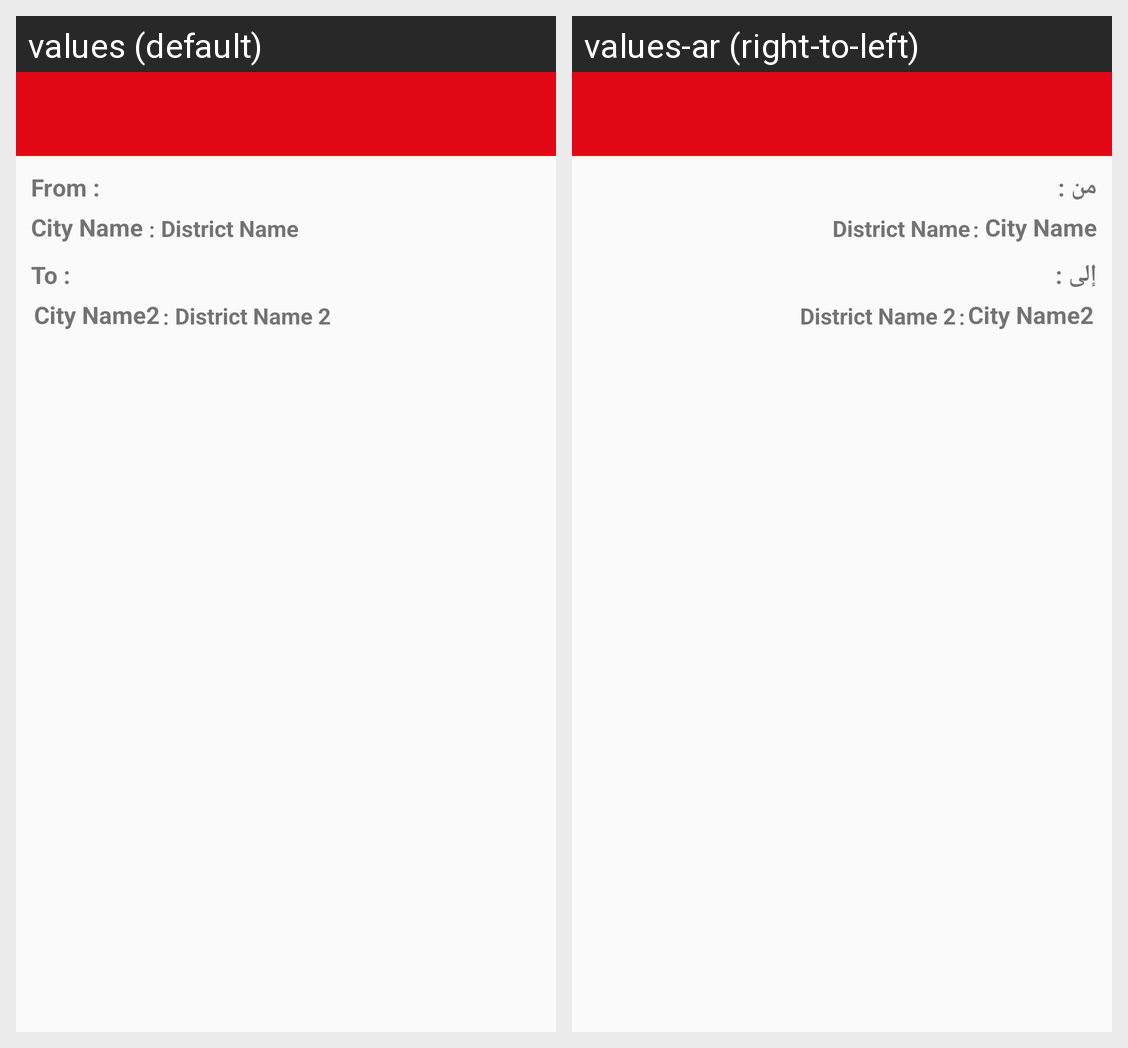

For this localized Android screen grid, give each drawn string resource with its value in every locale shown.
Android screen res/layout/activity_most_rides_details.xml rendered under 2 locales, left to right: values (default), values-ar (right-to-left). Device: Nexus 5 (rendered at 1080×1920; each locale shown at half size, 540×960, under a caption strip naming it); theme AppTheme.Base.
Strings drawn on this screen, with the default value and each locale's value (text and hints the layout hard-codes, and strings that could not be matched under every locale, appear in the picture but are not listed):

from_text_top_ride
  values: From :
  values-ar: من :

city_from_txt
  values: City Name
  values-ar: City Name

Distreict_name_txt
  values: District Name
  values-ar: District Name

to_text_top_ride
  values: To :
  values-ar: إلى :

city_to_txt
  values: City Name2
  values-ar: City Name2

district_name_2
  values: District Name 2
  values-ar: District Name 2
